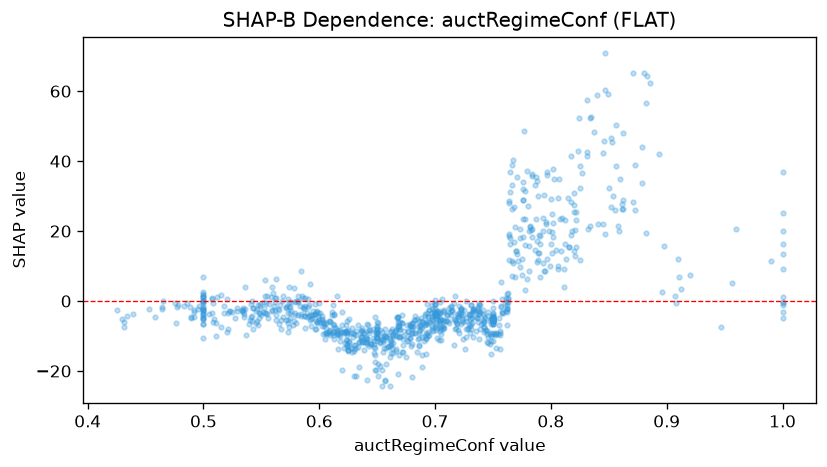

Source data for this figure (header and first rows):
feature_value, shap_value
0.694, -4.398
0.536, 4.145
0.534, -3.148
0.791, 18.69
0.654, -10.95
0.699, -2.948
0.772, 11.37
0.738, -1.254
0.716, -0.6422
0.712, -2.032
0.551, -3.267
0.733, -2.345
0.748, -9.025
0.562, 0.8703
0.632, -8.624
0.708, -5.704
0.73, -5.273
0.598, -2.955
0.668, -4.582
0.507, 0.8357
0.615, 1.376
0.692, -10.89
0.816, 15.53
0.746, -4.322
0.609, -5.987
0.592, 4.919
0.553, 6.013
0.718, -5.401
0.595, -2.786
0.762, -0.2229
0.664, -12.11
0.825, 38.68
0.583, -1.55
0.599, -3.336
0.5, 0.1503
0.793, 10.94
0.795, 8.587
0.603, -9.316
0.741, -5.553
0.82, 25.33
0.625, -9.03
0.721, -4.368
0.562, -0.2334
0.609, -8.328
0.67, -5.952
0.496, -1.522
0.558, 1.194
0.658, -9.972
0.721, -3.314
0.5, 1.948
0.956, 5.201
0.723, -5.576
0.796, 22.47
0.671, -6.234
0.651, -6.403
0.613, -6.901
0.72, -3.994
0.596, -3.719
0.682, -5.404
0.521, -3.314
... 922 more rows
